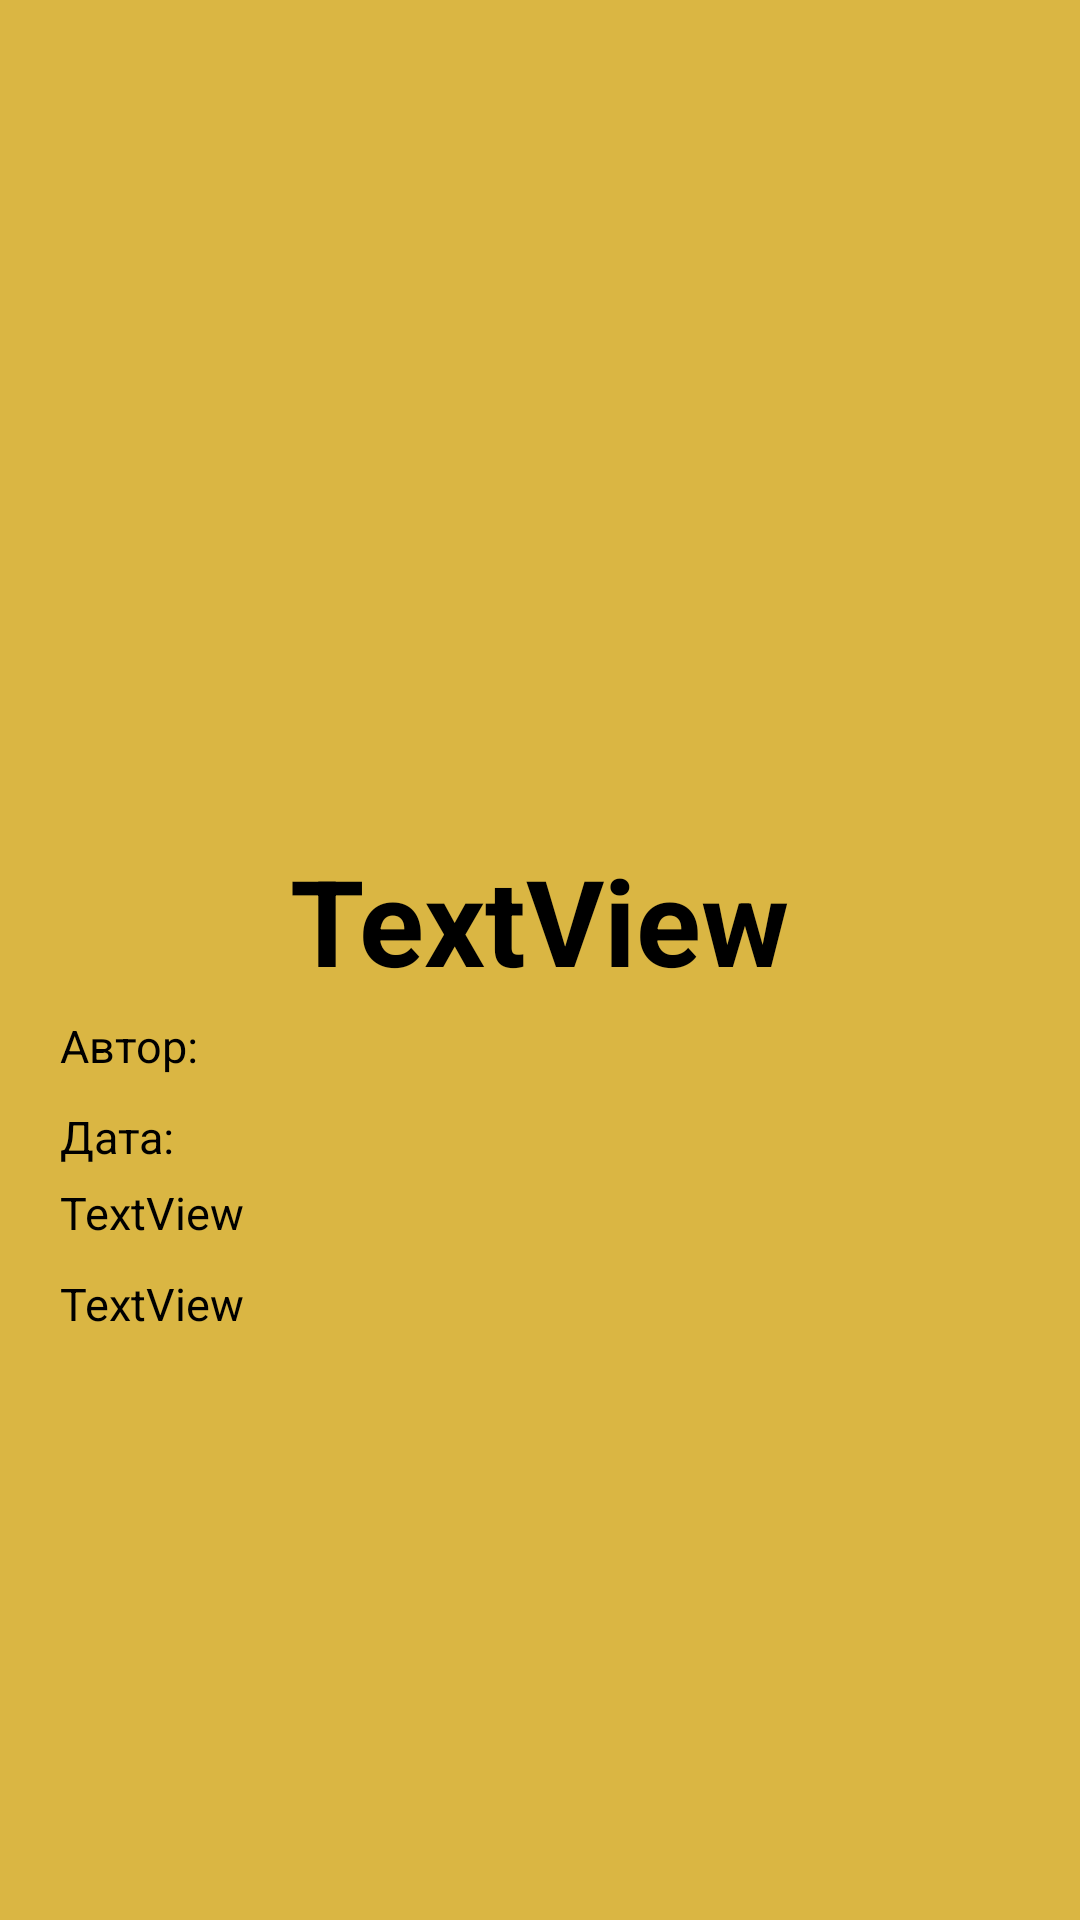

Android layout source for this screen:
<!-- AndroidManifest.xml: application theme AppTheme -->
<!-- res/layout/activity_full_advert.xml -->
<?xml version="1.0" encoding="utf-8"?>
<RelativeLayout xmlns:android="http://schemas.android.com/apk/res/android"
    xmlns:app="http://schemas.android.com/apk/res-auto"
    android:layout_width="match_parent"
    android:layout_height="match_parent"
    xmlns:tools="http://schemas.android.com/tools"
    tools:context=".Activities.FullAdvertActivity"
    android:background="@color/сolorListItem">


    <ImageView
        android:id="@+id/imageView"
        android:layout_width="200dp"
        android:layout_height="200dp"
        android:maxWidth="300dp"
        android:maxHeight="300dp"
        android:scaleType="fitCenter"
        android:layout_centerHorizontal="true"
        android:layout_marginTop="50dp"
        android:background="#0068746D"
        app:srcCompat="@mipmap/ic_launcher" />

    <TextView
        android:id="@+id/titleTextView"
        android:layout_width="wrap_content"
        android:layout_height="wrap_content"
        android:textStyle="bold"
        android:layout_marginTop="30dp"
        android:layout_centerHorizontal="true"
        android:layout_below="@id/imageView"
        android:text="TextView"
        android:textSize="40dp" />

    <TextView
        android:id="@+id/dateTextView"
        android:layout_width="wrap_content"
        android:layout_height="wrap_content"
        android:layout_marginLeft="20dp"
        android:layout_below="@id/userTextView"
        android:layout_marginTop="10dp"
        android:text="Дата: "
        android:textSize="15dp"/>

    <TextView
        android:id="@+id/userTextView"
        android:layout_width="wrap_content"
        android:layout_height="wrap_content"
        android:layout_marginLeft="20dp"
        android:layout_below="@id/titleTextView"
        android:textSize="15dp"
        android:layout_marginTop="5dp"
        android:text="Автор: " />

    <TextView
        android:id="@+id/descriptionTextView"
        android:layout_width="match_parent"
        android:layout_height="wrap_content"
        android:layout_below="@id/dateTextView"
        android:layout_marginLeft="20dp"
        android:layout_marginRight="20dp"
        android:textSize="15dp"
        android:layout_marginTop="5dp"

        android:text="TextView" />

    <TextView
        android:id="@+id/costTextView"
        android:layout_width="wrap_content"
        android:layout_height="wrap_content"
        android:layout_below="@id/descriptionTextView"
        android:layout_marginTop="10dp"
        android:textSize="15dp"
        android:textColor="@android:color/black"
        android:layout_marginLeft="20dp"
        android:maxLength="50"
        android:text="TextView" />

</RelativeLayout>
<!-- resources referenced by this layout -->
<resources>
  <style name="AppTheme" parent="Theme.AppCompat.Light.NoActionBar">
          
          <item name="colorPrimary">@color/colorPrimary</item>
          <item name="colorPrimaryDark">@color/colorPrimaryDark</item>
          <item name="colorAccent">@color/colorAccent</item>
          <item name="android:textColor">@android:color/black</item>
      </style>
  <color name="colorPrimary">#FFDB73</color>
  <color name="colorPrimaryDark">#C49C35</color>
  <color name="colorAccent">#A93CD4</color>
</resources>
